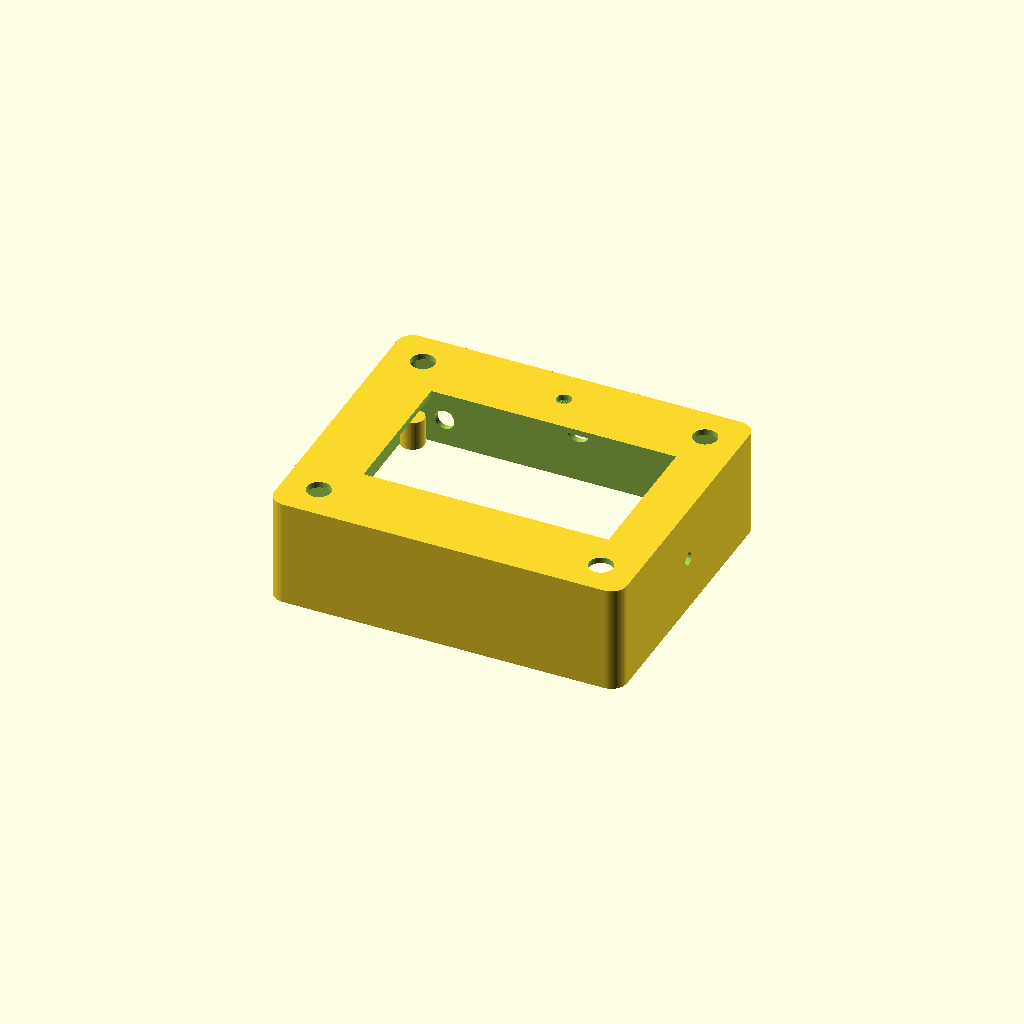
Cell 1 — every parameter at its default value.
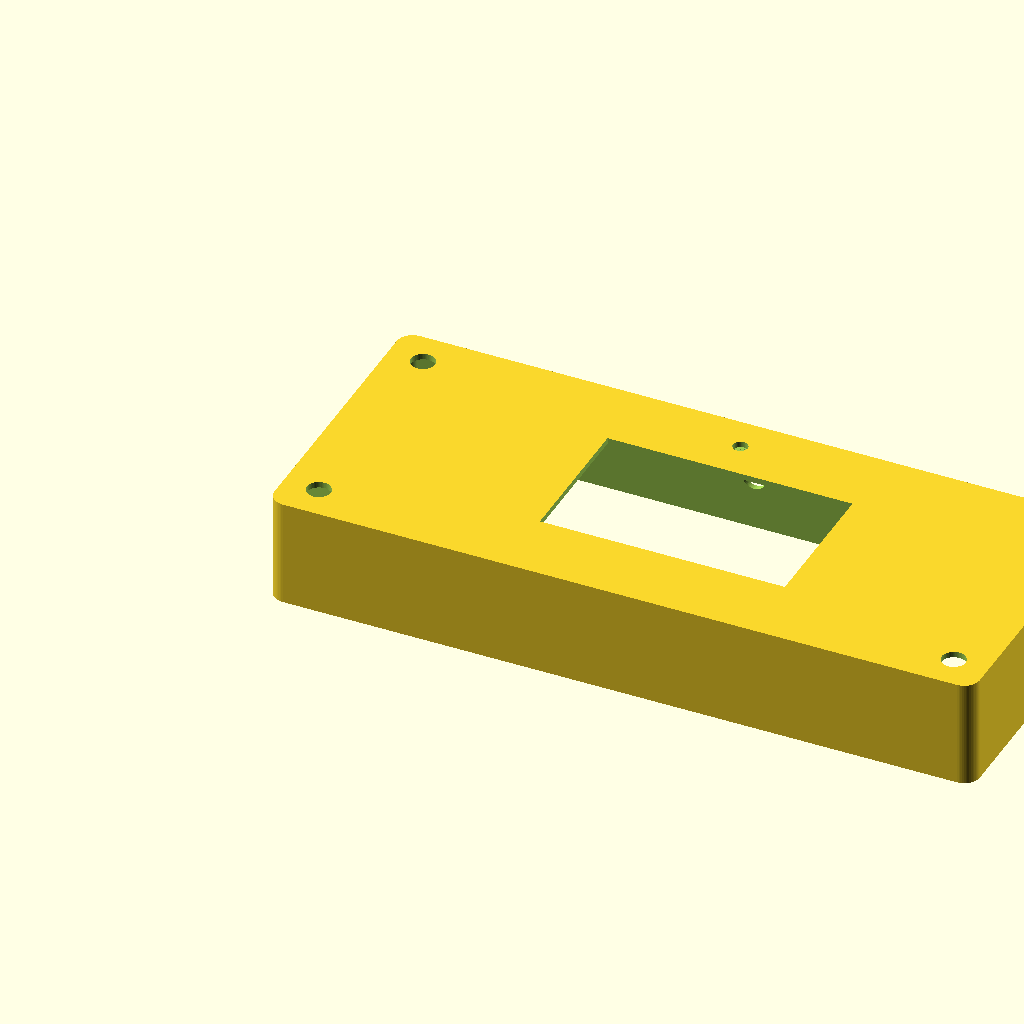
Cell 2 — box_width set to 360, the other parameters unchanged.
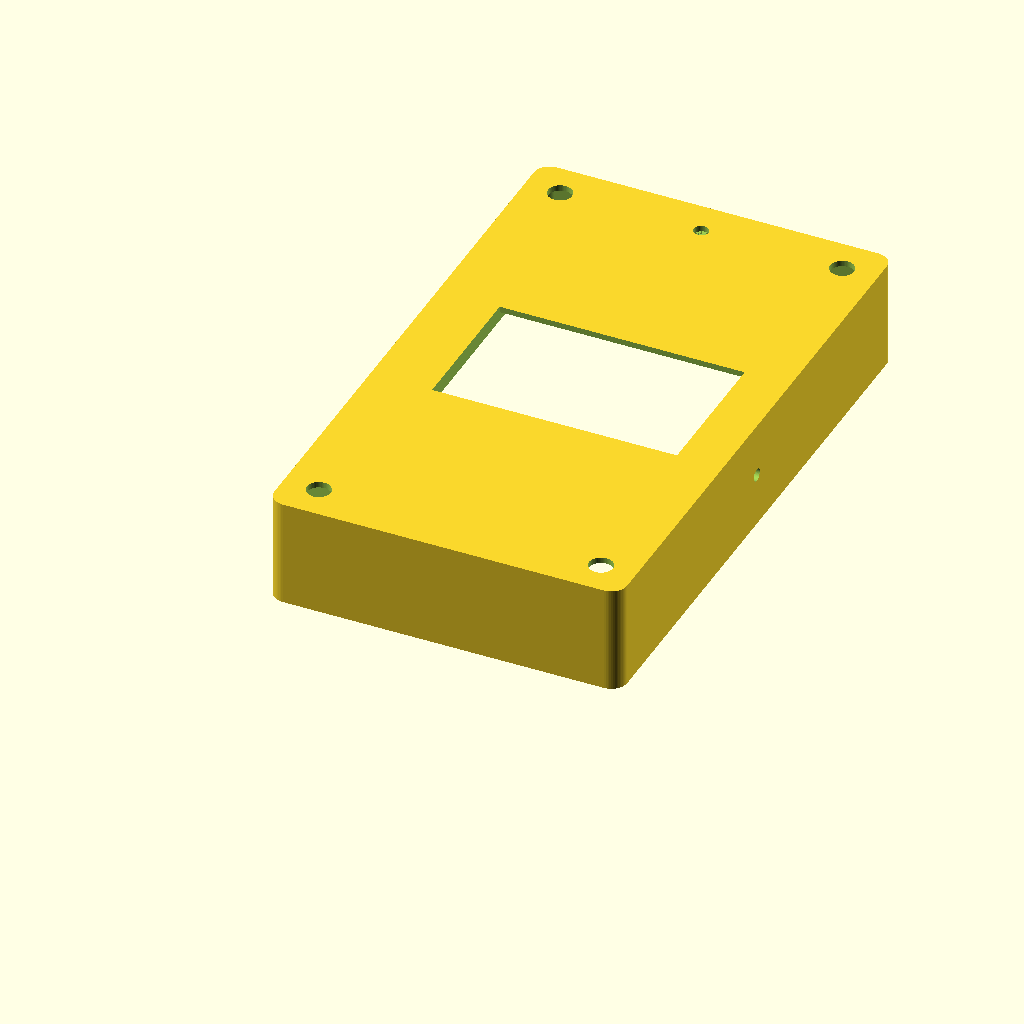
Cell 3: box_length = 300 (everything else at default).
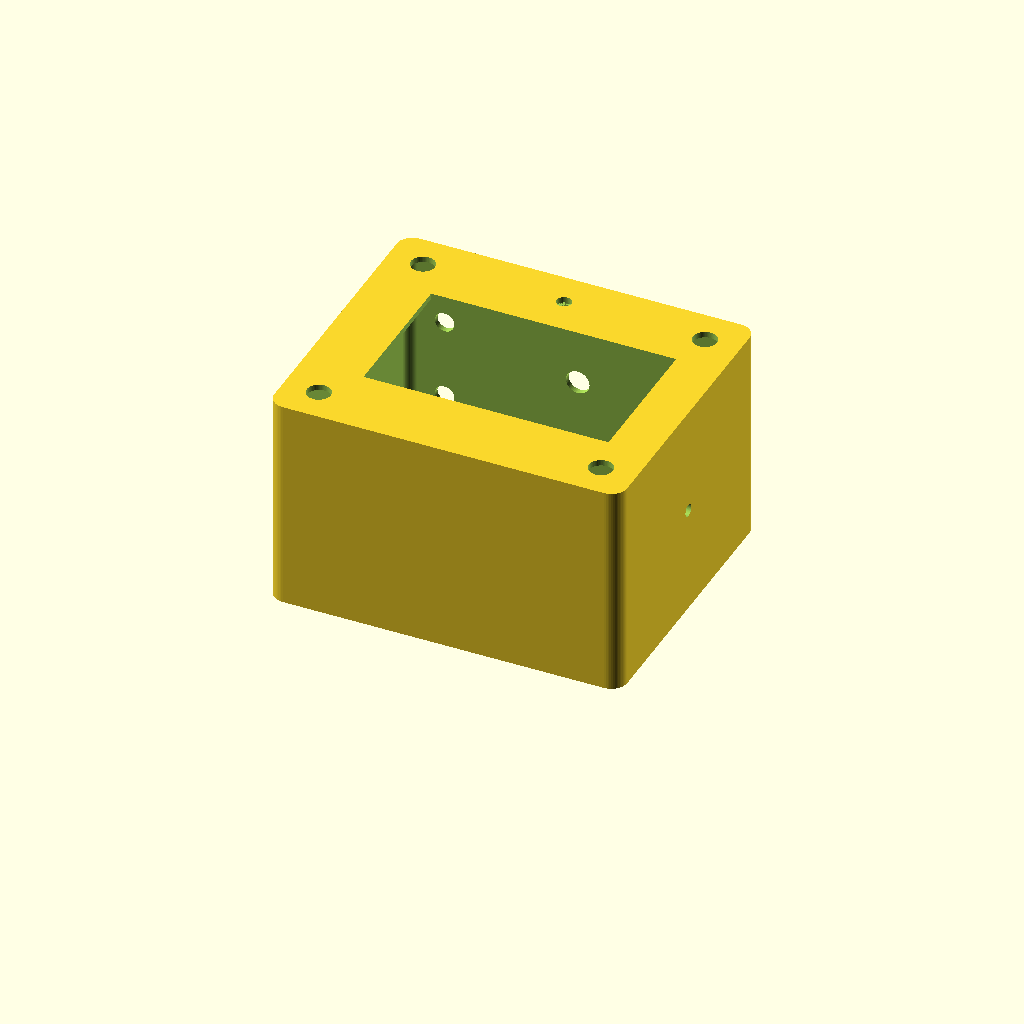
Cell 4: the same model with box_height = 110.
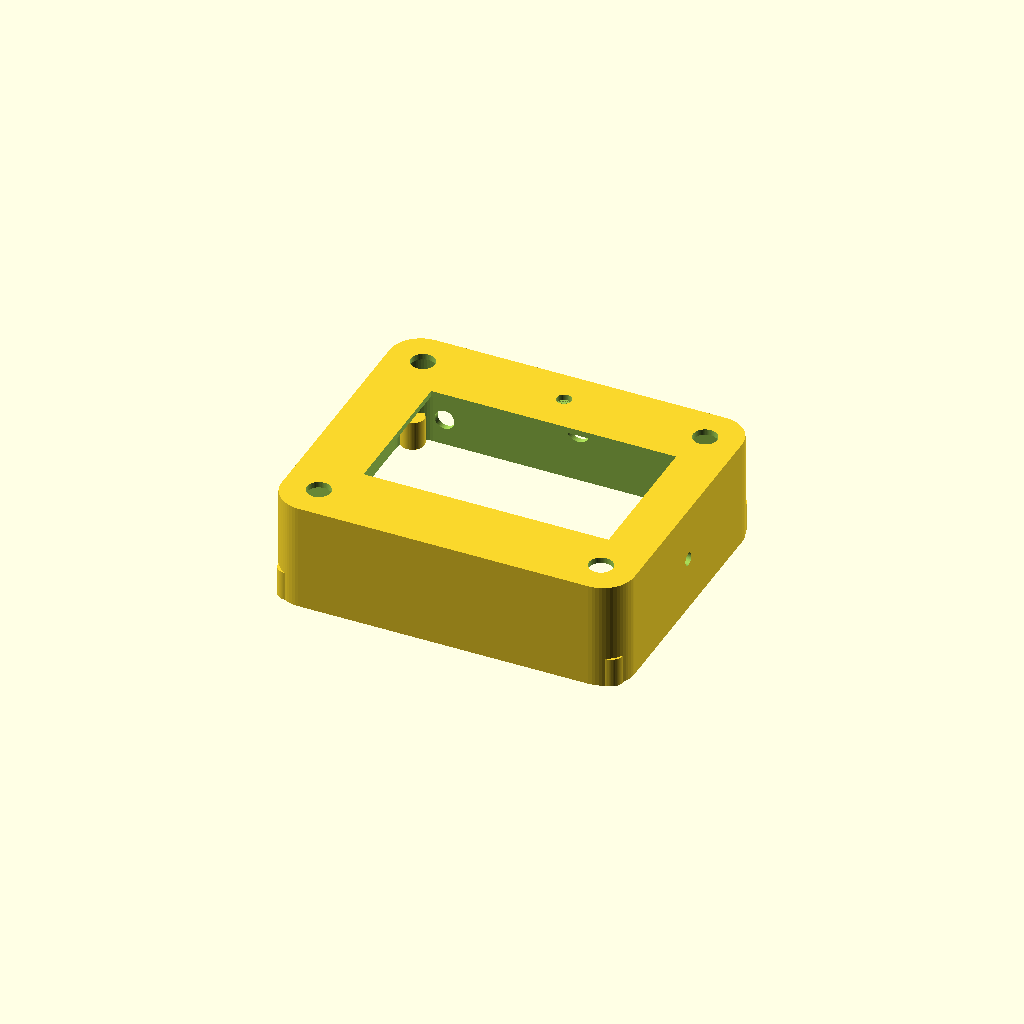
Cell 5: the same model with corner_radius = 16.
All cells are drawn from one camera (rotation 55°, 0°, 25°, orthographic, colour scheme Cornfield), so only the parameter changes between them.
Source of the model, 3d_files/enclosure.scad:
/* [Global Dimensions] */
$fn = 60;                  // Hole smoothness
box_width = 180;           // X-axis outer width
box_length = 150;          // Y-axis outer length
box_height = 55;           // Z-axis overall height
wall_thickness = 3.0;      // Rugged 3mm wall thickness
corner_radius = 8;         // Smooth outer corner aesthetic

/* [M3 Heat-Set Insert Specs] */
insert_hole_d = 4.5;       // Standard pocket diameter for M3 brass knurled inserts
insert_boss_d = 12;       // Thick outer wall to support thermal insertion plastic reflow

/* [Display Configuration & Screw Mounts] */
screen_w = 125;          // Viewable screen width
screen_l = 74;           // Viewable screen height
display_total_w = 143.5;   // Outer glass footprint
display_total_l = 92.0;
display_recess_depth = 1.5;

// Raspberry Pi Touch Display 2 mechanical mounting hole dimensions
display_screw_pitch_x = 134.0;
display_screw_pitch_y = 82.0;

/* [Component Holes] */
footswitch_d = 12.2;       // 12mm guitar pedal footswitch
footswitch_margin = 18;    // Inset from corners
jack_d = 10.0;             // 1/4" Chassis Jack
dc_jack_d = 12.0;          // 12mm DC Barrel Socket
encoder_d = 7.5;           // Rotary Encoder shaft
usb_c_w = 13.0;
usb_c_h = 6.5;

jack_35_d = 6.5;               // Measure your jack's threaded barrel
jack_35_y = box_length / 2;    // Position along the left wall
jack_35_z = box_height / 2;    // Height above the bottom


main_chassis();
//bottom_lid();

module rounded_box(w, l, h, r) {
    linear_extrude(height = h) {
        hull() {
            translate([r, r, 0]) circle(r=r);
            translate([w-r, r, 0]) circle(r=r);
            translate([r, l-r, 0]) circle(r=r);
            translate([w-r, l-r, 0]) circle(r=r);
        }
    }
}

// Maps the 4 corner layout for the bottom lid closure screws
module lid_screw_offsets() {
    inset = 8;
    translate([inset, inset, 0]) children();
    translate([box_width - inset, inset, 0]) children();
    translate([inset, box_length - inset, 0]) children();
    translate([box_width - inset, box_length - inset, 0]) children();
}

// ====================================================================
// CHASSIS
// ====================================================================
module main_chassis() {
    difference() {
        // Core Shell
        rounded_box(box_width, box_length, box_height, corner_radius);

        // Interior Core Carve-out
        translate([wall_thickness, wall_thickness, -1])
            rounded_box(box_width - 2*wall_thickness, box_length - 2*wall_thickness, box_height - wall_thickness + 1, max(1, corner_radius - wall_thickness));

        // TOP PANEL: Display Window
        translate([(box_width/2 - screen_w/2) + 4, box_length/2 - screen_l/2, box_height - wall_thickness - 1])
            cube([screen_w, screen_l, wall_thickness + 2]);

        // TOP PANEL: Corner Footswitches
        translate([footswitch_margin, footswitch_margin, box_height - wall_thickness - 1]) cylinder(d=footswitch_d, h=wall_thickness + 2);
        translate([box_width - footswitch_margin, footswitch_margin, box_height - wall_thickness - 1]) cylinder(d=footswitch_d, h=wall_thickness + 2);
        translate([footswitch_margin, box_length - footswitch_margin, box_height - wall_thickness - 1]) cylinder(d=footswitch_d, h=wall_thickness + 2);
        translate([box_width - footswitch_margin, box_length - footswitch_margin, box_height - wall_thickness - 1]) cylinder(d=footswitch_d, h=wall_thickness + 2);


        // Encoder hole
        translate([box_width/2, box_length - footswitch_margin, box_height - wall_thickness]) cylinder(d=encoder_d, h=wall_thickness + 4);

        // REAR WALL I/O
        translate([0, box_length + 1, 0]) {
            rotate([90, 0, 0]) {
                // audio jacks
                translate([22, box_height/4, 0]) cylinder(d=jack_d, h=wall_thickness + 4);
                translate([22, (box_height/4)*2.5, 0]) cylinder(d=jack_d, h=wall_thickness + 4);

                translate([box_width - 22, box_height/4, 0]) cylinder(d=jack_d, h=wall_thickness + 4);
                translate([box_width - 22, (box_height/4)*2.5, 0]) cylinder(d=jack_d, h=wall_thickness + 4);


                translate([box_width - 44, (box_height/4)*2.5, 0]) cylinder(d=6, h=wall_thickness + 4);

                // DC Power
                translate([box_width/2, box_height/2, 0]) cylinder(d=dc_jack_d, h=wall_thickness + 4);
            }
        }

        // RIGHT WALL: 3.5mm audio jack
        translate([box_width + 1, jack_35_y, jack_35_z])
            rotate([0, -90, 0])
                cylinder(
                    d = jack_35_d,
                    h = wall_thickness + 2
                );

    }




    }



// MOUNTING CORNER BOSSES (For M3 Heated Inserts)
lid_screw_offsets() {
    difference() {
        cylinder(d=insert_boss_d, h=15);
        translate([0, 0, -1]) cylinder(d=insert_hole_d, h=10);
    }
}


module bottom_lid() {
    difference() {
        rounded_box(box_width, box_length, wall_thickness, corner_radius);
        lid_screw_offsets() {
            // Main M3 Bolt Pass-through thread hole
            translate([0, 0, -1]) cylinder(d=3.4, h=wall_thickness + 2);
            // Counterbore pocket: Keeps standard M3 socket head bolts flush with the bottom floor
            translate([0, 0, wall_thickness - 2.0]) cylinder(d=6.5, h=2.1);
        }
    }
}
Customizer parameters (derived from the source; name, type, default, range or options):
box_width: number, default 180
box_length: number, default 150
box_height: number, default 55
wall_thickness: number, default 3
corner_radius: number, default 8
insert_hole_d: number, default 4.5
insert_boss_d: number, default 12
screen_w: number, default 125
screen_l: number, default 74
display_total_w: number, default 143.5
display_total_l: number, default 92
display_recess_depth: number, default 1.5
display_screw_pitch_x: number, default 134
display_screw_pitch_y: number, default 82
footswitch_d: number, default 12.2
footswitch_margin: number, default 18
jack_d: number, default 10
dc_jack_d: number, default 12
encoder_d: number, default 7.5
usb_c_w: number, default 13
usb_c_h: number, default 6.5
jack_35_d: number, default 6.5
